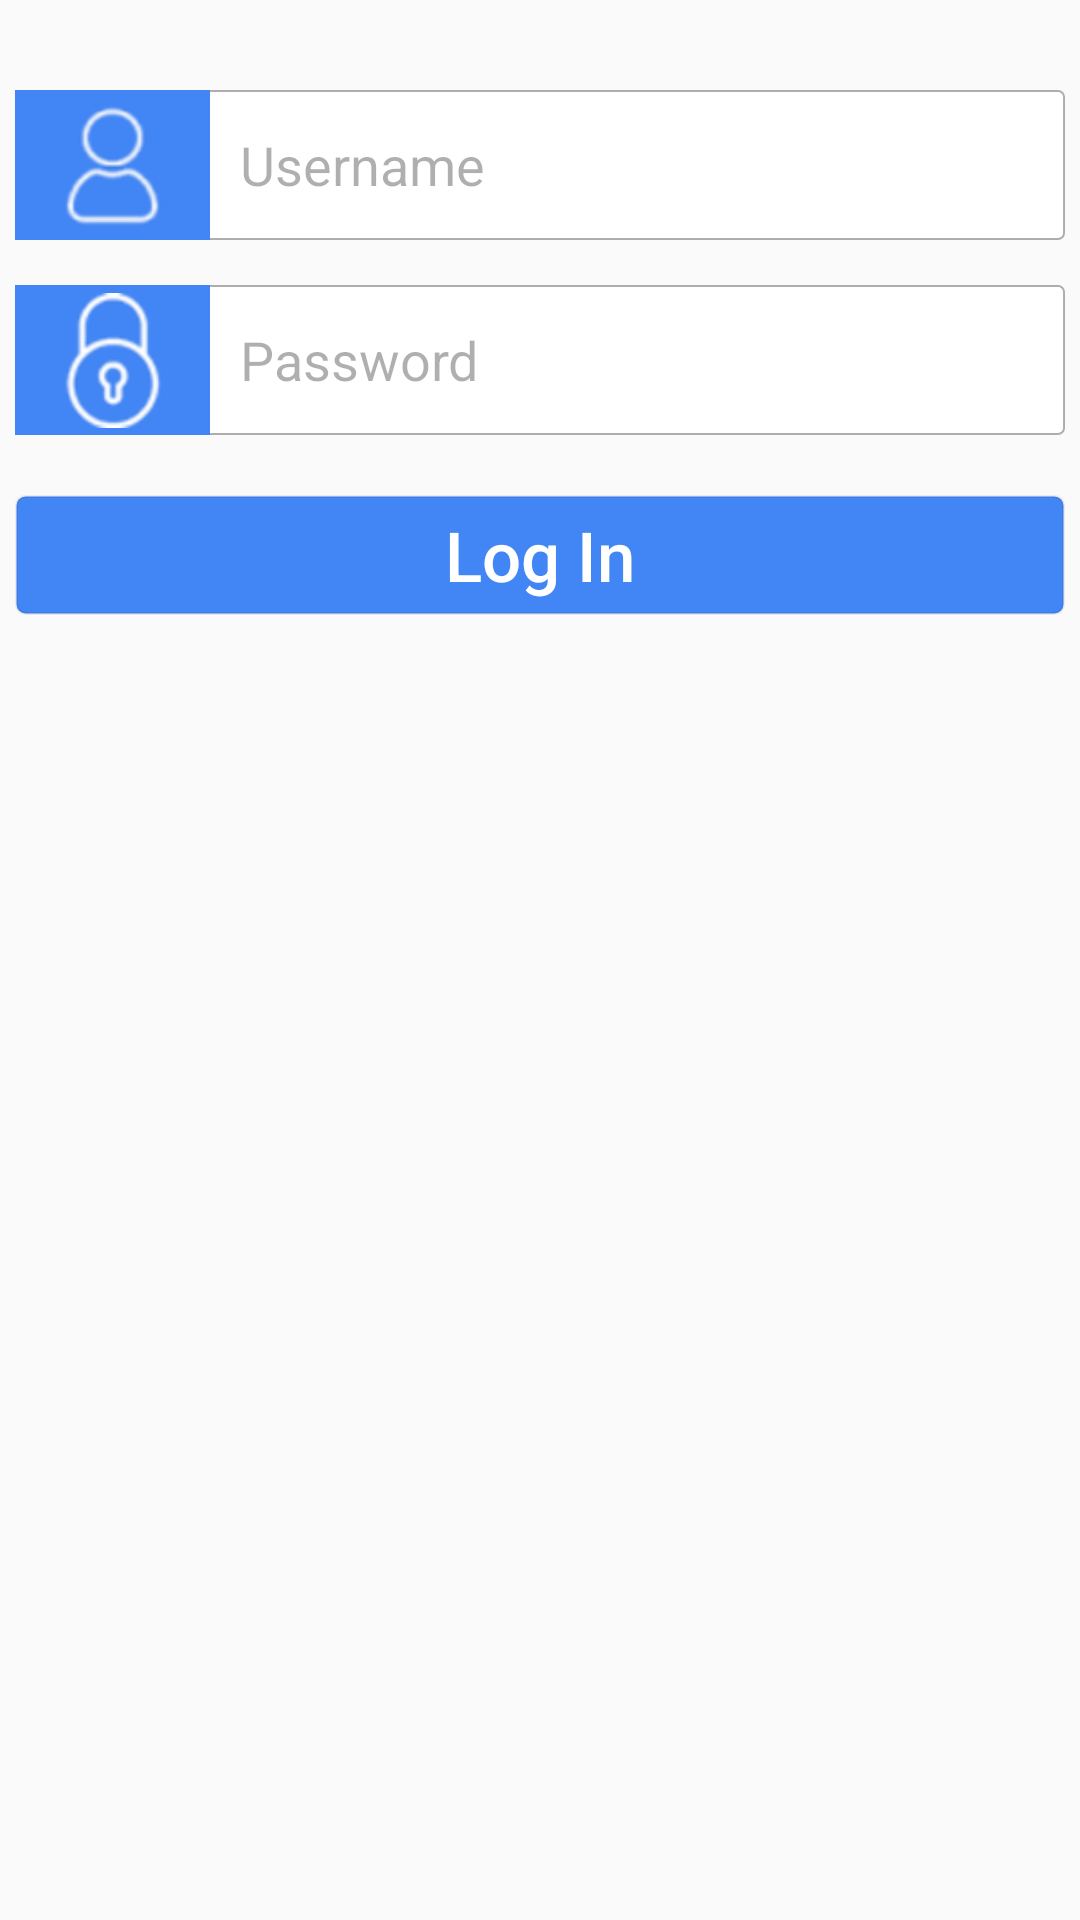

Produce the Android XML layout that renders to this screen, including the resource entries it uses.
<!-- AndroidManifest.xml: application theme AppBaseTheme -->
<!-- res/layout/fragment_admin_login.xml -->
<?xml version="1.0" encoding="utf-8"?>
<LinearLayout xmlns:android="http://schemas.android.com/apk/res/android"
    xmlns:tools="http://schemas.android.com/tools"
    android:layout_width="match_parent"
    android:layout_height="match_parent"
    android:orientation="vertical"

    tools:context=".Fragments.AdminLogin">




    <LinearLayout
        android:layout_width="match_parent"
        android:layout_height="match_parent"
        android:layout_marginLeft="5dp"
        android:layout_marginRight="5dp"

        android:layout_marginTop="20dp"
        android:orientation="vertical">

        <EditText
            android:id="@+id/username"
            android:layout_width="match_parent"
            android:layout_height="@dimen/username_edittext_height"
            android:layout_marginBottom="@dimen/margin_5dp"
            android:layout_marginTop="@dimen/margin_10dp"
            android:inputType="text"
            android:maxLines="1"
            android:textColor="@color/black_color"
            android:textColorHint="#50000000"
            android:drawablePadding="10dp"
            android:background="@drawable/logintextfielddesign"
            android:drawableLeft="@drawable/persondrawableleft"
            android:hint="@string/username_hint"



            />

        <EditText
            android:id="@+id/mypassword"
            android:layout_width="match_parent"
            android:layout_height="@dimen/password_edittext_height"
            android:inputType="textPassword"
            android:maxLines="1"
            android:drawablePadding="10dp"
            android:textColorHint="#50000000"
            android:textColor="@color/black_color"
            android:layout_marginTop="10dp"
            android:background="@drawable/logintextfielddesign"
            android:drawableLeft="@drawable/passworddrawableleft"
            android:hint="@string/password_hint" />


        <Button
            android:layout_width="match_parent"
            android:layout_height="@dimen/Sign_in_button_height"

            android:layout_marginTop="20dp"
            android:background="@drawable/loginpagelogindesign"
            android:text="@string/Login_button_text"
            android:textAllCaps="false"
            android:id="@+id/signinbutton"

            android:textColor="@color/White_color"
            android:textSize="@dimen/Text_size" />

    </LinearLayout>

</LinearLayout>
<!-- resources referenced by this layout -->
<resources>
  <color name="White_color">#ffffff</color>
  <color name="black_color">#000000</color>
  <dimen name="Sign_in_button_height">40dp</dimen>
  <dimen name="Text_size">20sp</dimen>
  <dimen name="margin_10dp">10dp</dimen>
  <dimen name="margin_5dp">5dp</dimen>
  <dimen name="password_edittext_height">50dp</dimen>
  <dimen name="username_edittext_height">50dp</dimen>
  <!-- drawable loginpagelogindesign (drawable) -->
  <?xml version="1.0" encoding="utf-8"?>
  <shape xmlns:android="http://schemas.android.com/apk/res/android"
      android:shape="rectangle">
      <corners android:radius="3dp"></corners>
      <solid android:color="#4285F4"></solid>
      <stroke android:color="#10000000"
          android:width="1dp"></stroke>
  
  
  
  </shape>
  <!-- drawable logintextfielddesign (drawable) -->
  <?xml version="1.0" encoding="utf-8"?>
  <shape xmlns:android="http://schemas.android.com/apk/res/android"
      android:shape="rectangle">
      <corners android:radius="2dp"></corners>
      <solid android:color="#ffffff"></solid>
      <stroke
          android:color="#50000000"
          android:width="0.5dp"
          ></stroke>
  
  
  </shape>
  <!-- drawable passworddrawableleft (drawable) -->
  <?xml version="1.0" encoding="utf-8"?>
  <layer-list xmlns:android="http://schemas.android.com/apk/res/android">
      <item android:drawable="@drawable/loginiconbackground"></item>
      <item android:drawable="@drawable/roundpadlock"></item>
  </layer-list>
  <!-- drawable persondrawableleft (drawable) -->
  <?xml version="1.0" encoding="utf-8"?>
  <layer-list xmlns:android="http://schemas.android.com/apk/res/android">
  <item android:drawable="@drawable/loginiconbackground"></item>
  <item android:drawable="@drawable/newloginpersonicon"></item>
  </layer-list>
  <string name="Login_button_text">Log In</string>
  <string name="password_hint">Password</string>
  <string name="username_hint">Username</string>
  <style name="AppBaseTheme" parent="Theme.AppCompat.Light.NoActionBar">
          
          <item name="colorPrimary">@color/colorPrimary</item>
          <item name="colorPrimaryDark">@color/colorPrimaryDark</item>
          <item name="colorAccent">@color/colorAccent</item>
          <item name="android:textColorHint">@color/texthintcolor</item>
          <item name="drawerArrowStyle">@style/DrawerArrowStyle</item>
      </style>
  <!-- drawable loginiconbackground (drawable-sw320dp-hdpi) -->
  <?xml version="1.0" encoding="utf-8"?>
  <shape xmlns:android="http://schemas.android.com/apk/res/android"
      android:shape="rectangle"
      >
      <size android:height="55dp"
          android:width="55dp"></size>
      <solid android:color="#4285F4"></solid>
      <padding
          android:left="10dp"
          android:right="10dp"
          android:top="10dp"
          android:bottom="10dp"></padding>
  
  
  </shape>
  <!-- drawable roundpadlock: png bitmap (drawable-hdpi, 1412 bytes) -->
  <!-- drawable newloginpersonicon: png bitmap (drawable-hdpi, 1318 bytes) -->
  <color name="colorPrimary">#ffffff</color>
  <color name="colorPrimaryDark">#92010002</color>
  <color name="colorAccent">#ee60ac</color>
  <color name="texthintcolor">#90ffffff</color>
  <style name="DrawerArrowStyle" parent="Widget.AppCompat.DrawerArrowToggle">
  
          <item name="color">@android:color/white</item>
      </style>
</resources>
